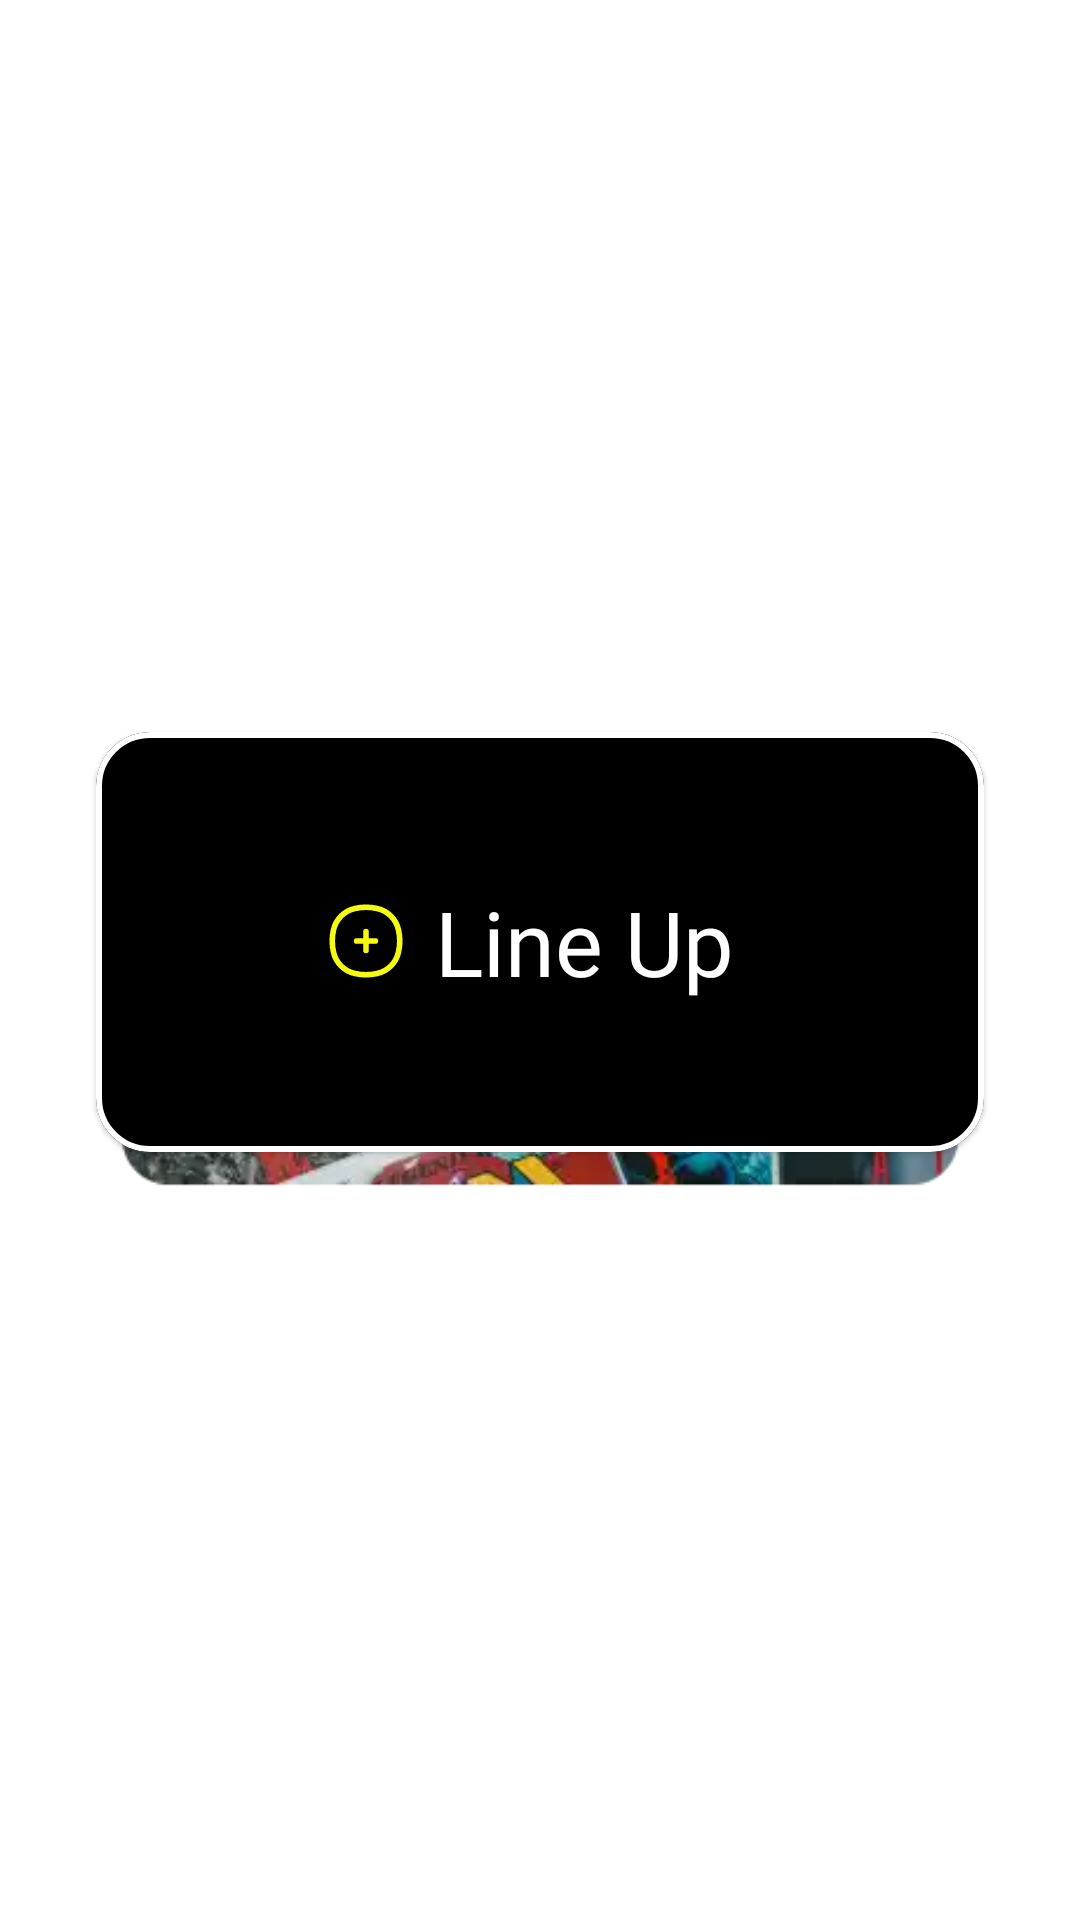

Android layout source for this screen:
<!-- AndroidManifest.xml: application theme Theme.Zealicon22 -->
<!-- res/layout/layout_set_up_card.xml -->
<?xml version="1.0" encoding="utf-8"?>
<androidx.constraintlayout.widget.ConstraintLayout xmlns:android="http://schemas.android.com/apk/res/android"
    android:layout_width="match_parent"
    android:layout_height="wrap_content"
    android:id="@+id/event_constraint"
    android:layout_marginTop="24dp"
    xmlns:app="http://schemas.android.com/apk/res-auto">

    <androidx.appcompat.widget.AppCompatImageView
        android:id="@+id/event_background_image"
        android:layout_width="0dp"
        android:layout_height="0dp"
        android:layout_marginBottom="-12dp"
        android:layout_marginHorizontal="8dp"
        android:foregroundGravity="bottom"
        android:scaleType="fitEnd"
        android:src="@drawable/events_background1"
        app:layout_constraintStart_toStartOf="@id/info_card"
        app:layout_constraintEnd_toEndOf="@id/info_card"
        app:layout_constraintTop_toTopOf="@id/info_card"
        app:layout_constraintBottom_toBottomOf="@id/info_card"/>


    <com.google.android.material.card.MaterialCardView
        android:id="@+id/info_card"
        android:layout_width="match_parent"
        android:layout_height="140dp"
        android:layout_marginBottom="12dp"
        android:layout_marginHorizontal="32dp"
        app:cardBackgroundColor="@color/black"
        app:cardCornerRadius="18dp"
        app:strokeWidth="2dp"
        app:strokeColor="@color/white"
        app:layout_constraintStart_toStartOf="parent"
        app:layout_constraintTop_toTopOf="parent"
        app:layout_constraintEnd_toEndOf="parent"
        app:layout_constraintBottom_toBottomOf="parent">

        <LinearLayout
            android:id="@+id/event_info_card_constraint"
            android:layout_width="wrap_content"
            android:layout_gravity="center"
            android:layout_height="wrap_content">

            <ImageView
                android:id="@+id/card_icon"
                android:layout_width="30dp"
                android:layout_height="30dp"
                android:layout_gravity="center"
                android:src="@drawable/ic_add"/>


            <androidx.appcompat.widget.AppCompatTextView
                android:id="@+id/text_card_title"
                android:layout_width="wrap_content"
                android:layout_height="wrap_content"
                android:text="@string/example_event"
                android:textColor="@color/white"
                android:fontFamily="@font/cartoonist_hand"
                android:layout_marginHorizontal="8dp"
                android:layout_marginVertical="16dp"
                android:textSize="30sp"
                app:layout_constraintStart_toStartOf="parent"
                app:layout_constraintTop_toTopOf="parent"/>

        </LinearLayout>

    </com.google.android.material.card.MaterialCardView>

</androidx.constraintlayout.widget.ConstraintLayout>
<!-- resources referenced by this layout -->
<resources>
  <color name="black">#FF000000</color>
  <color name="white">#FFFFFFFF</color>
  <!-- drawable events_background1: webp bitmap (drawable, 9300 bytes) -->
  <!-- drawable ic_add (drawable) -->
  <vector xmlns:android="http://schemas.android.com/apk/res/android"
      android:width="36dp"
      android:height="36dp"
      android:viewportWidth="36"
      android:viewportHeight="36">
    <path
        android:pathData="M5.0293,13.4256C6.0066,9.2595 9.2595,6.0066 13.4257,5.0293C16.4344,4.3236 19.5656,4.3236 22.5744,5.0293C26.7405,6.0066 29.9934,9.2595 30.9707,13.4257C31.6764,16.4344 31.6764,19.5656 30.9707,22.5743C29.9934,26.7405 26.7405,29.9934 22.5743,30.9707C19.5656,31.6764 16.4344,31.6764 13.4257,30.9707C9.2595,29.9934 6.0066,26.7405 5.0293,22.5744C4.3236,19.5656 4.3236,16.4344 5.0293,13.4256Z"
        android:strokeWidth="2.25"
        android:fillColor="#00000000"
        android:strokeColor="#F5FA10"/>
    <path
        android:pathData="M21.75,18H14.25M18,21.75L18,14.25"
        android:strokeWidth="2.25"
        android:fillColor="#00000000"
        android:strokeColor="#F5FA10"
        android:strokeLineCap="round"/>
  </vector>
  <string name="example_event">Line Up</string>
  <style name="Theme.Zealicon22" parent="Theme.MaterialComponents.DayNight.NoActionBar">
          
          <item name="colorPrimary">@color/black</item>
          <item name="colorPrimaryVariant">@color/black</item>
          <item name="colorOnPrimary">@color/white</item>
          
          <item name="colorSecondary">@color/teal_200</item>
          <item name="colorSecondaryVariant">@color/teal_700</item>
          <item name="colorOnSecondary">@color/black</item>
          
          <item name="android:statusBarColor" tools:targetApi="l">?attr/colorPrimaryVariant</item>
          
      </style>
  <color name="teal_200">#FF03DAC5</color>
  <color name="teal_700">#FF018786</color>
</resources>
